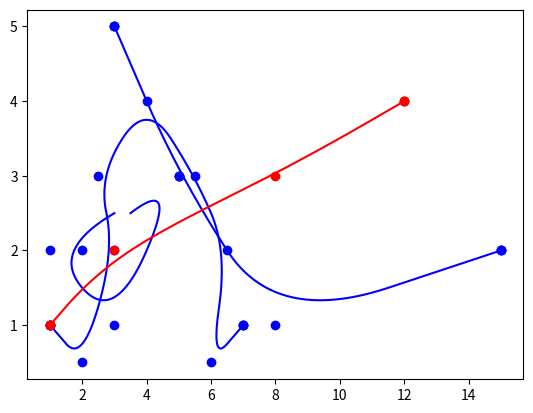

Python code for this plot:
import numpy as np
import matplotlib.pyplot as plt

def Spline2(p):
    array = []
    i = 2
    while i <= len(p) - 1:
        for t in np.arange(0, 1.01, 0.01):
            array.append(0.5 * t ** 2 * p[i] + (3/4 - (t - 0.5) ** 2) * p[i - 1] + 0.5 * (1 - t) ** 2 * p[i - 2])
        i += 1
    return array

def Spline3(p):
    array = []
    i = 3
    while i <= len(p) - 1:
        for t in np.arange(0, 1.01, 0.01):
            array.append(1 / 6 * t ** 3 * p[i] + (2 / 3 - 1 / 2 * (t - 1) ** 3 - (t - 1) ** 2) * p[i - 1]
                         + (2 / 3 + 1 / 2 * t ** 3 - t ** 2) * p[i - 2] + 1 / 6 * (1 - t) ** 3 * p[i - 3])
        i += 1
    return array


x2 = [3, 3, 3, 5, 8, 15, 15, 15]
y2 = [5, 5, 5, 3, 1, 2, 2, 2]

x2_1 = [5, 1, 3, 5, 2]
y2_1 = [3, 2, 1, 3, 2]

x2_2 = [1, 1, 1, 2, 3, 2.5, 4, 5.5, 6.5, 6, 7, 7, 7]
y2_2 = [1, 1, 1, 0.5, 2, 3, 4, 3, 2, 0.5, 1, 1, 1]

x_new2 = Spline2(x2)
y_new2 = Spline2(y2)

fig, ax = plt.subplots()
plt.plot(x2,y2,'o',x_new2, y_new2, color="blue")
plt.grid()
plt.show()
plt.plot(x2_1,y2_1,'o',Spline2(x2_1),Spline2(y2_1), color="blue")
plt.grid()
plt.show()
plt.plot(x2_2,y2_2,'o',Spline2(x2_2),Spline2(y2_2), color="blue")
plt.grid()
plt.show()


x3 = [1, 1, 1, 3, 8, 12, 12, 12]
y3 = [1, 1, 1, 2, 3, 4, 4, 4]

x_new3 = Spline3(x3)
y_new3 = Spline3(y3)

plt.plot(x3,y3,'o',x_new3, y_new3, color="red")
plt.grid()
plt.show()